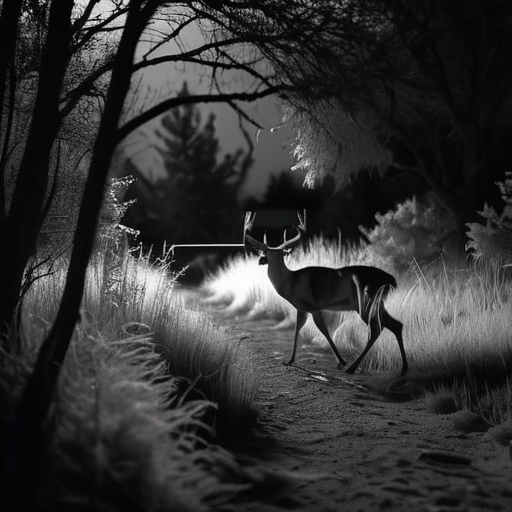
Generation parameters embedded in this image by AUTOMATIC1111 Stable Diffusion web UI or a fork of it (Forge, ...) (PNG 'parameters' text chunk):
A highly realistic trail camera photograph of a partially visible deer from the back, at night in a dry, natural environment with bushes, tall grass, and sparse trees. The deer is walking away, blending into the environment with a natural composition that includes photorealistic fur texture. Only a part of the deer is visible, partially obscured by vegetation, and at a moderate distance. The scene is captured using infrared lighting, producing a monochrome, black-and-white appearance with subtle shadows and low contrast. The lighting is faint and diffused, with no direct illumination or flash effects.
Steps: 30, Sampler: DPM++ 2M SDE Heun, Schedule type: Karras, CFG scale: 5, Seed: 94474187, Size: 512x512, Model hash: 33e58e8668, Model: juggernautXL_juggXIByRundiffusion, Version: v1.10.1